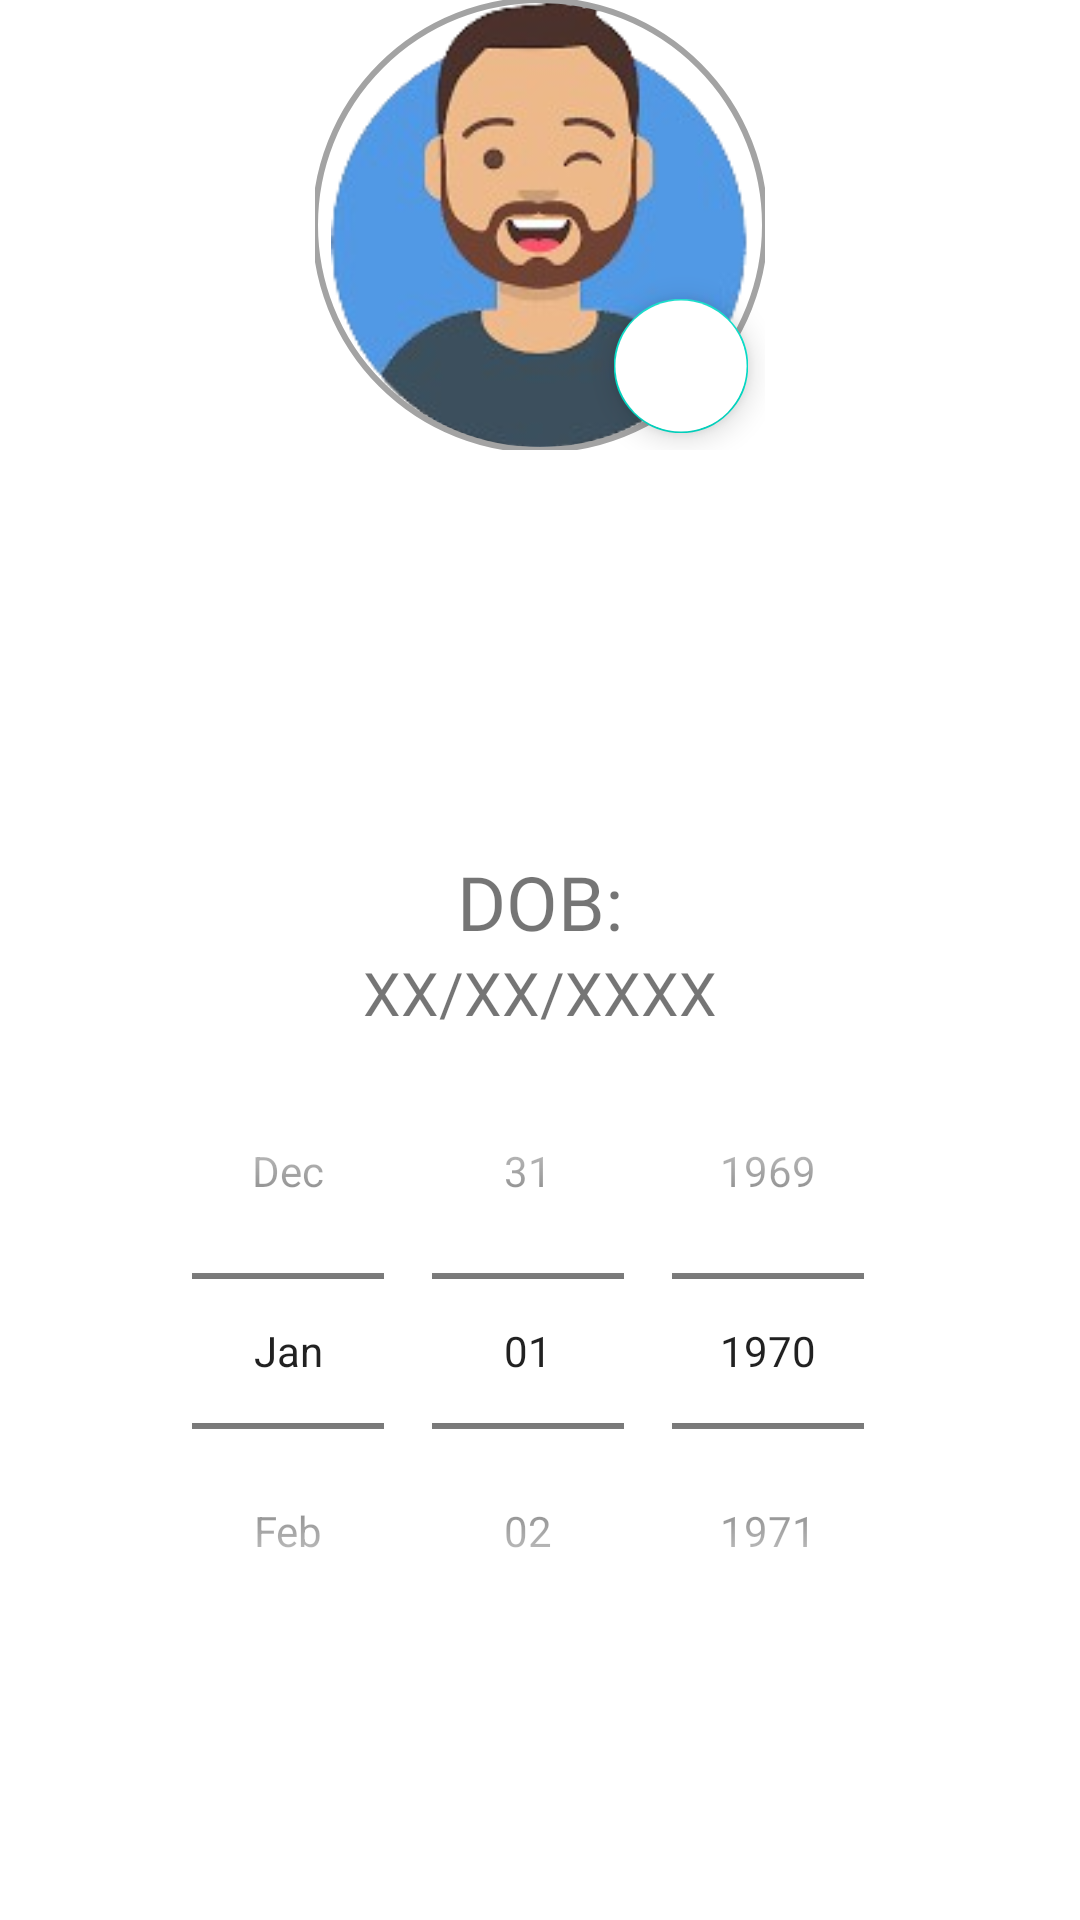

Layout XML and referenced resources for this Android screen:
<!-- AndroidManifest.xml: application theme Theme.MyApplication -->
<!-- res/layout/fragment_profile.xml -->
<?xml version="1.0" encoding="utf-8"?>
<androidx.constraintlayout.widget.ConstraintLayout xmlns:android="http://schemas.android.com/apk/res/android"
    xmlns:app="http://schemas.android.com/apk/res-auto"
    xmlns:tools="http://schemas.android.com/tools"
    android:layout_width="match_parent"
    android:layout_height="match_parent"
    tools:context=".fragments.ProfileFragment">

    
    <RelativeLayout
        android:id="@+id/rl1"
        android:layout_width="wrap_content"
        android:layout_height="wrap_content"
        app:layout_constraintEnd_toEndOf="parent"
        app:layout_constraintStart_toStartOf="parent"
        app:layout_constraintTop_toTopOf="parent">

        <com.google.android.material.imageview.ShapeableImageView
            android:id="@+id/profilePhoto"
            android:layout_width="150dp"
            android:layout_height="150dp"
            android:src="@drawable/avatar"
            app:layout_constraintEnd_toEndOf="parent"
            app:layout_constraintStart_toStartOf="parent"
            app:layout_constraintTop_toTopOf="parent"
            app:shapeAppearanceOverlay="@style/roundedImageViewRounded"
            app:strokeColor="@color/grey_tint_5"
            app:strokeWidth="2dp" />

        <com.google.android.material.floatingactionbutton.FloatingActionButton
            android:id="@+id/editImage"
            android:layout_width="wrap_content"
            android:layout_height="wrap_content"
            android:layout_alignRight="@id/profilePhoto"
            android:layout_alignBottom="@id/profilePhoto"
            android:backgroundTint="@color/white"
            android:elevation="15dp"
            android:scaleX="0.8"
            android:scaleY="0.8"
            android:src="@drawable/edit_outline" />
    </RelativeLayout>

    <LinearLayout
        android:id="@+id/myLayout"
        android:layout_width="match_parent"
        android:layout_height="wrap_content"
        android:layout_marginTop="50dp"
        android:gravity="center"
        android:orientation="vertical"
        app:layout_constraintBottom_toBottomOf="parent"
        app:layout_constraintEnd_toEndOf="parent"
        app:layout_constraintStart_toStartOf="parent"
        app:layout_constraintTop_toBottomOf="@id/rl1">

        <TextView
            android:layout_width="wrap_content"
            android:layout_height="wrap_content"
            android:fontFamily="@font/alata"
            android:text="DOB:"
            android:textSize="25sp" />

        <TextView
            android:id="@+id/dob"
            android:layout_width="wrap_content"
            android:layout_height="wrap_content"
            android:fontFamily="@font/alata"
            android:text="XX/XX/XXXX"
            android:textSize="20sp" />

        <DatePicker
            android:id="@+id/datePicker"
            android:layout_width="wrap_content"
            android:layout_height="wrap_content"
            android:calendarViewShown="false"
            android:datePickerMode="spinner" />
    </LinearLayout>
</androidx.constraintlayout.widget.ConstraintLayout>
<!-- resources referenced by this layout -->
<resources>
  <color name="grey_tint_5">#a3a3a3</color>
  <color name="white">#FFFFFFFF</color>
  <!-- drawable avatar: png bitmap (drawable, 32987 bytes) -->
  <style name="roundedImageViewRounded">
          <item name="cornerFamily">rounded</item>
          <item name="cornerSize">50%</item>
      </style>
  <style name="Theme.MyApplication" parent="Theme.MaterialComponents.DayNight">
          
          <item name="colorPrimary">@color/purple_500</item>
          <item name="colorPrimaryVariant">@color/purple_700</item>
          <item name="colorOnPrimary">@color/white</item>
          
          <item name="colorSecondary">@color/teal_200</item>
          <item name="colorSecondaryVariant">@color/teal_700</item>
          <item name="colorOnSecondary">@color/black</item>
          
          <item name="android:statusBarColor">@color/transparent</item>
          
      </style>
  <color name="purple_500">#FF6200EE</color>
  <color name="purple_700">#FF3700B3</color>
  <color name="teal_200">#FF03DAC5</color>
  <color name="teal_700">#FF018786</color>
  <color name="black">#FF000000</color>
  <color name="transparent">#00FF0000</color>
</resources>
